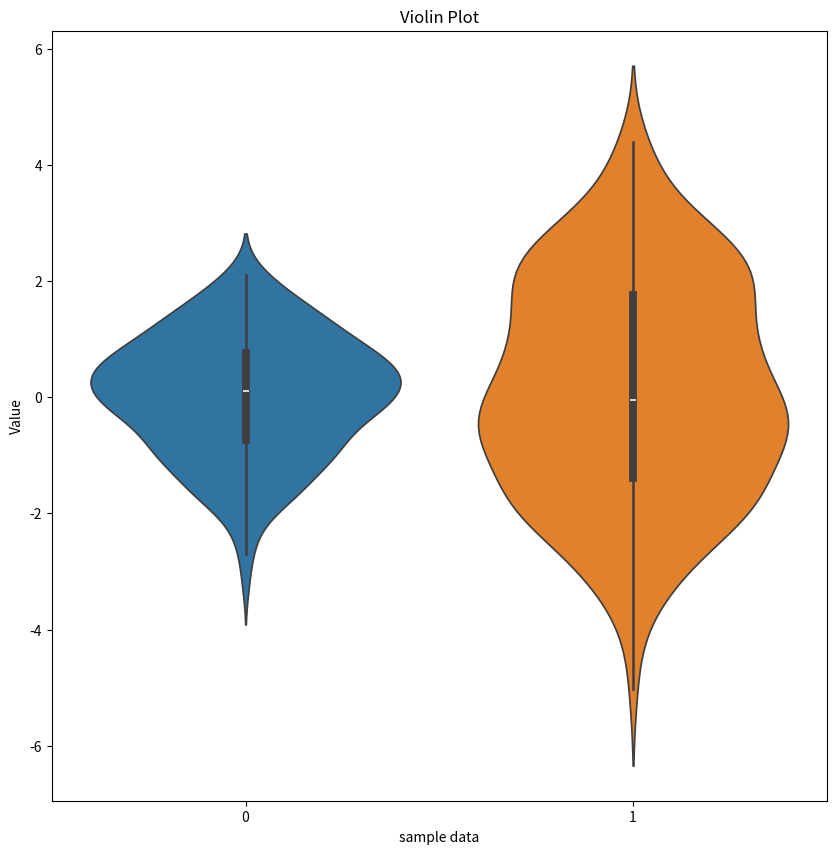

Generate this figure with matplotlib:
import matplotlib.pyplot as plt
import seaborn as sns
import numpy as np


np.random.seed(20)
data = [np.random.normal(0, 1, 200) ,np.random.normal(0, 2, 200)]


plt.figure(figsize=(10,10))
sns.violinplot(data=data)


plt.xlabel('sample data')
plt.ylabel('Value')
plt.title('Violin Plot')


plt.show()